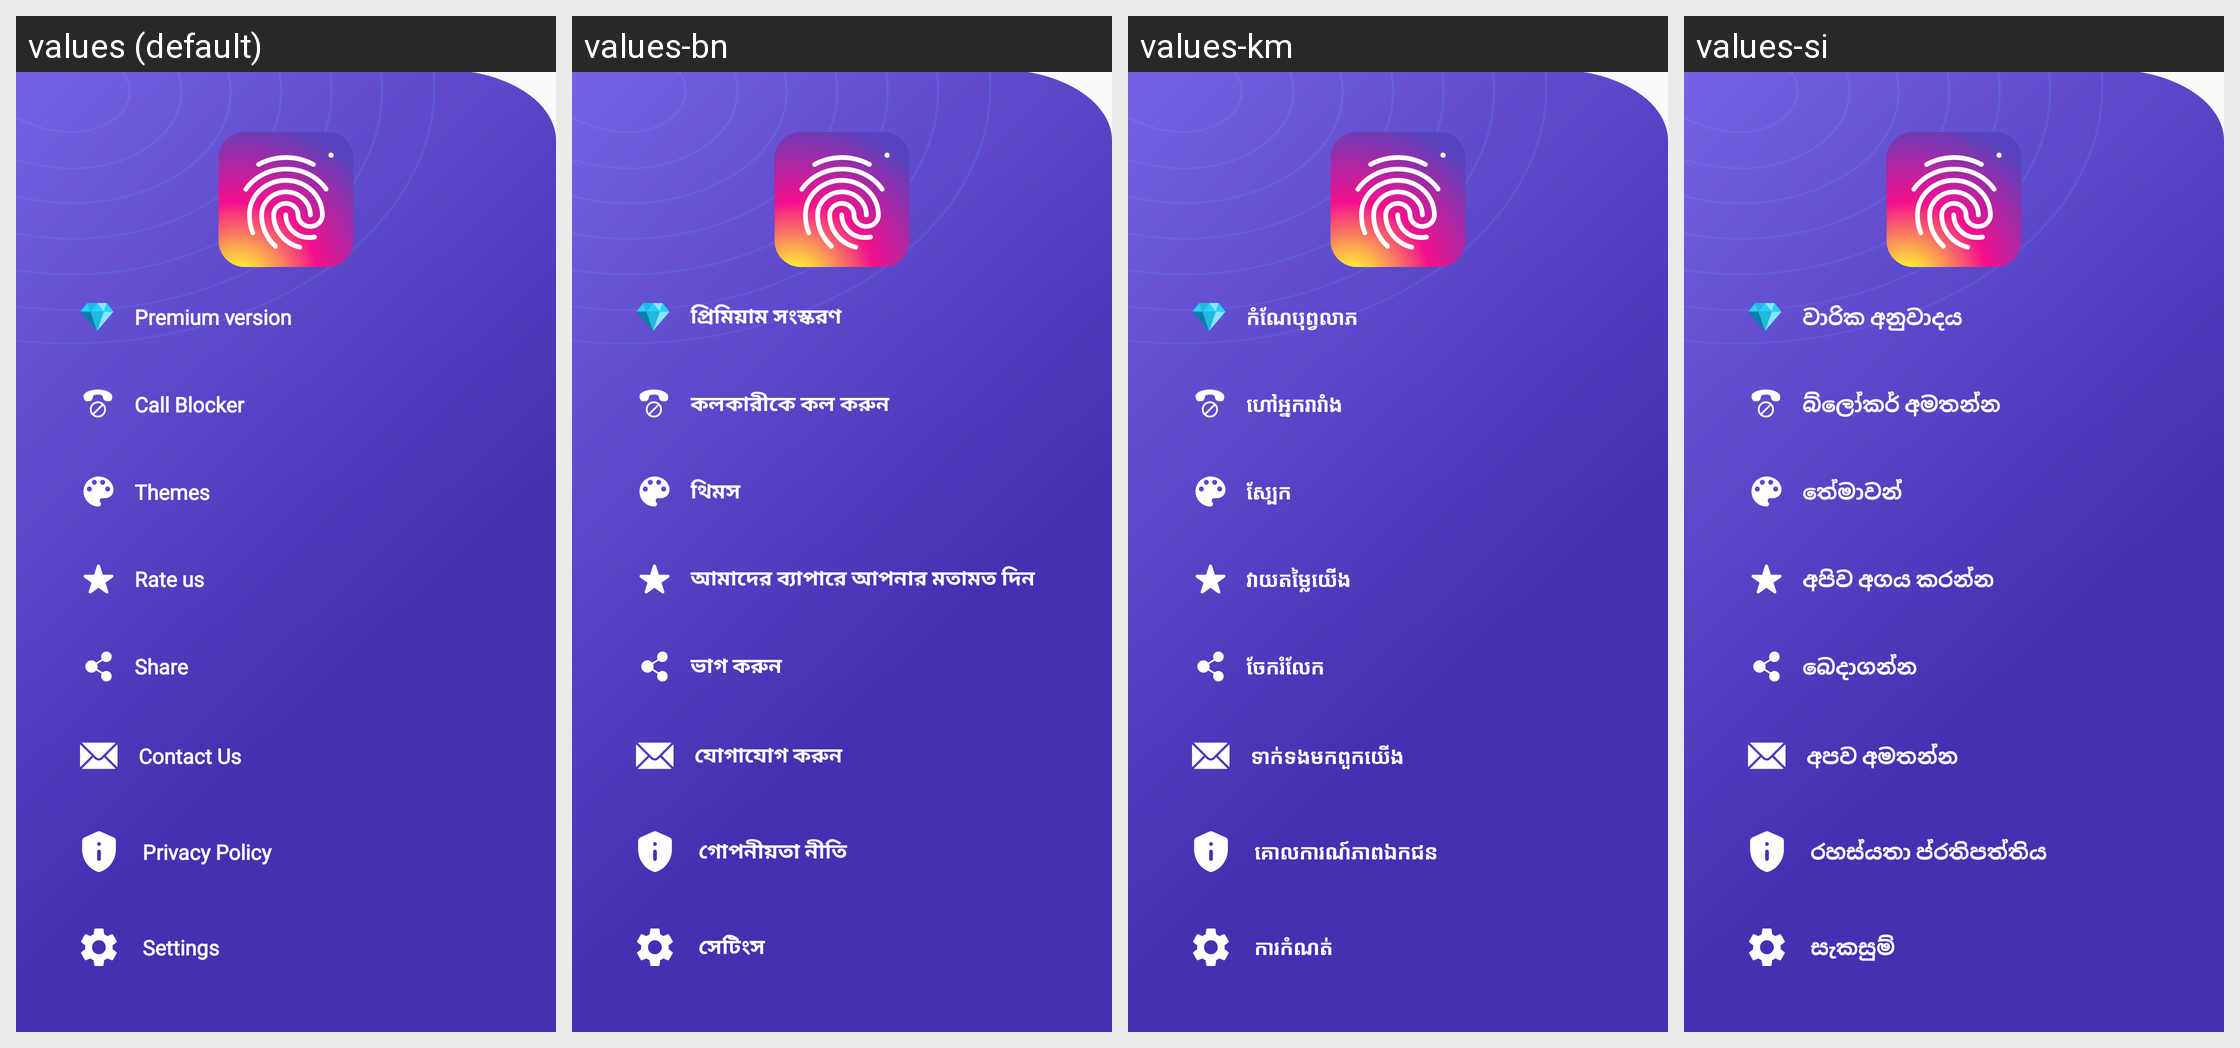

Strings drawn on this Android screen and how each of the app's shown locales translates them:
Android screen res/layout/slide_menu.xml rendered under 4 locales, left to right: values (default), values-bn, values-km, values-si. Device: Nexus 5 (rendered at 1080×1920; each locale shown at half size, 540×960, under a caption strip naming it); theme AppTheme.
Other locales in the repository, not shown: values-af, values-am, values-ar, values-az, values-be, values-bs, values-ca, values-co, values-cs, values-cy, values-da, values-de, values-el, values-eo, values-es, values-et, values-fa, values-fi, values-fr, values-fy, values-ga, values-gd, values-gl, values-gu, values-ha, values-haw, values-hi, values-hr, values-ht, values-hu, values-hy, values-id, values-ig, values-in, values-is, values-it, values-iw, values-ja, values-jw, values-ka, values-kg, values-kk, values-kn, values-ko, values-ku, values-ky, values-la, values-lo, values-lt, values-lv, values-mg, values-mi, values-mk, values-ml, values-mn, values-mr, values-ms, values-mt, values-my, values-ne, values-nl, values-no, values-ny, values-or, values-pa, values-pl, values-ps, values-pt, values-ro, values-ru, values-rw, values-sd, values-sk, values-sl, values-sn, values-so, values-sq, values-sr, values-st, values-su, values-sv, values-sw, values-ta, values-te, values-tg, values-th, values-tk, values-tl, values-tr, values-tt, values-ug, values-uk, values-ur, values-uz, values-vi, values-xh, values-yo, values-zh-rCN, values-zh-rTW, values-zu.
Strings drawn on this screen, with the default value and each locale's value (text and hints the layout hard-codes, and strings that could not be matched under every locale, appear in the picture but are not listed):

removeads
  values: Premium version
  values-bn: প্রিমিয়াম সংস্করণ
  values-km: កំណែបុព្វលាភ
  values-si: වාරික අනුවාදය

theme
  values: Themes
  values-bn: থিমস
  values-km: ស្បែក
  values-si: තේමාවන්

menu_privacy
  values: Privacy Policy
  values-bn: গোপনীয়তা নীতি
  values-km: គោលការណ៍​ភាព​ឯកជន
  values-si: රහස්යතා ප්රතිපත්තිය

action_settings
  values: Settings
  values-bn: সেটিংস
  values-km: ការកំណត់
  values-si: සැකසුම්

menu_contact
  values: Contact Us
  values-bn: যোগাযোগ করুন
  values-km: ទាក់ទង​មក​ពួក​យើង
  values-si: අපව අමතන්න

Call_blocker
  values: Call Blocker
  values-bn: কলকারীকে কল করুন
  values-km: ហៅអ្នករារាំង
  values-si: බ්ලෝකර් අමතන්න

share
  values: Share
  values-bn: ভাগ করুন
  values-km: ចែករំលែក
  values-si: බෙදාගන්න

rate_us
  values: Rate us
  values-bn: আমাদের ব্যাপারে আপনার মতামত দিন
  values-km: វាយតម្លៃយើង
  values-si: අපිව අගය කරන්න
